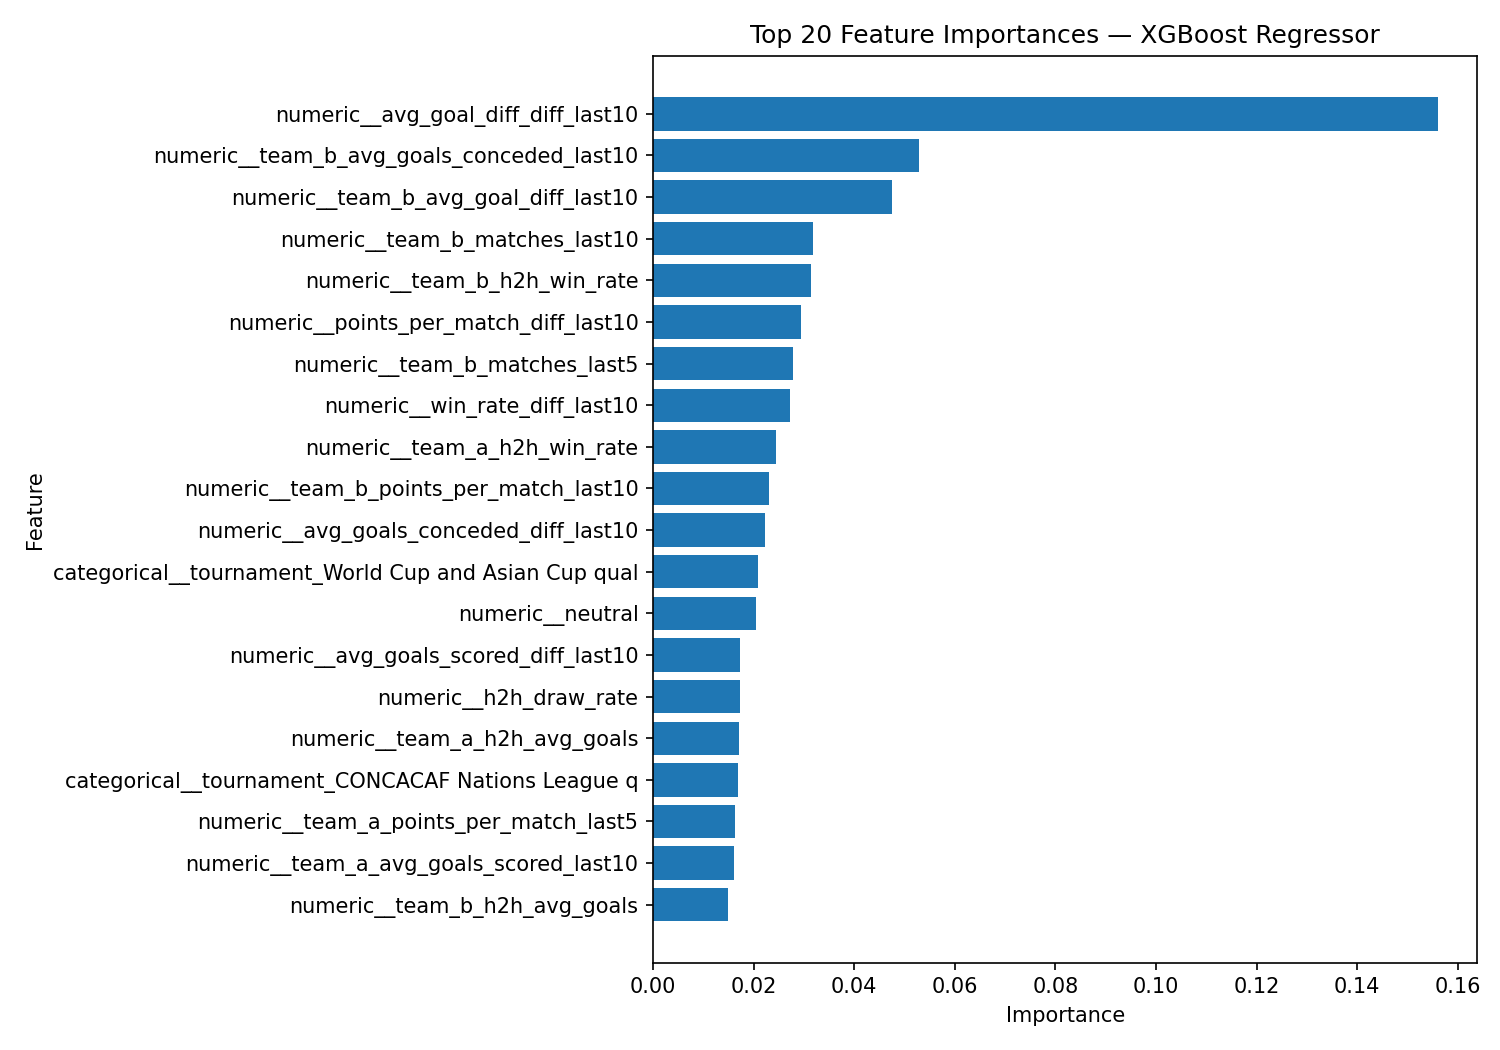

The table this chart was drawn from, first rows:
feature, importance
numeric__avg_goal_diff_diff_last10, 0.1561
numeric__team_b_avg_goals_conceded_last1…, 0.05279
numeric__team_b_avg_goal_diff_last10, 0.04752
numeric__team_b_matches_last10, 0.03178
numeric__team_b_h2h_win_rate, 0.03142
numeric__points_per_match_diff_last10, 0.02948
numeric__team_b_matches_last5, 0.02778
numeric__win_rate_diff_last10, 0.02726
numeric__team_a_h2h_win_rate, 0.02451
numeric__team_b_points_per_match_last10, 0.02307
numeric__avg_goals_conceded_diff_last10, 0.02222
categorical__tournament_World Cup and As…, 0.02083
numeric__neutral, 0.02046
numeric__avg_goals_scored_diff_last10, 0.01731
numeric__h2h_draw_rate, 0.01721
numeric__team_a_h2h_avg_goals, 0.017
categorical__tournament_CONCACAF Nations…, 0.01684
numeric__team_a_points_per_match_last5, 0.0163
numeric__team_a_avg_goals_scored_last10, 0.01606
numeric__team_b_h2h_avg_goals, 0.0149
categorical__tournament_European Champio…, 0.01443
numeric__team_a_loss_rate_last10, 0.01437
numeric__team_b_loss_rate_last10, 0.01353
numeric__team_b_points_per_match_last5, 0.01326
numeric__team_b_loss_rate_last5, 0.0129
categorical__tournament_World Cup qualif…, 0.01247
categorical__tournament_CONCACAF Champio…, 0.01236
numeric__team_a_avg_goal_diff_last10, 0.01154
numeric__team_a_points_per_match_last10, 0.01135
numeric__h2h_matches, 0.01117
categorical__tournament_CONCACAF Ch & Ca…, 0.01041
numeric__team_b_avg_goals_scored_last10, 0.01037
categorical__tournament_Friendly, 0.01028
numeric__team_a_draw_rate_last5, 0.009689
categorical__tournament_European Nations…, 0.009656
numeric__team_a_avg_goals_conceded_last1…, 0.009529
numeric__team_a_loss_rate_last5, 0.009139
categorical__tournament_African Nations …, 0.009077
categorical__tournament_Copa America, 0.008738
categorical__tournament_Confederations C…, 0.008624
numeric__team_a_draw_rate_last10, 0.008528
numeric__team_b_draw_rate_last10, 0.008338
numeric__team_a_win_rate_last5, 0.007841
categorical__tournament_European Champio…, 0.007607
categorical__tournament_Asian Cup qualif…, 0.007457
numeric__team_b_draw_rate_last5, 0.007064
categorical__tournament_Arab Cup, 0.006784
categorical__tournament_African Nations …, 0.006643
categorical__tournament_COSAFA Cup, 0.006332
categorical__tournament_West Asian Champ…, 0.006284
categorical__tournament_East Asian Champ…, 0.00607
numeric__team_b_win_rate_last10, 0.005885
numeric__team_b_win_rate_last5, 0.005733
categorical__tournament_Friendly tournam…, 0.00571
numeric__team_a_win_rate_last10, 0.005195
categorical__tournament_CONCACAF Champ q…, 0.004967
categorical__tournament_CONCACAF Nations…, 0.004442
categorical__tournament_Asian Cup, 0.004281
categorical__tournament_CONCACAF Ch q & …, 0.004068
categorical__tournament_European Nations…, 0.003993
... 27 more rows
